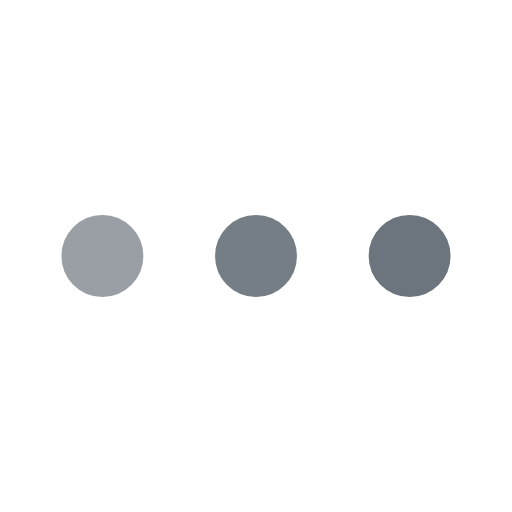
t = 0.00 s
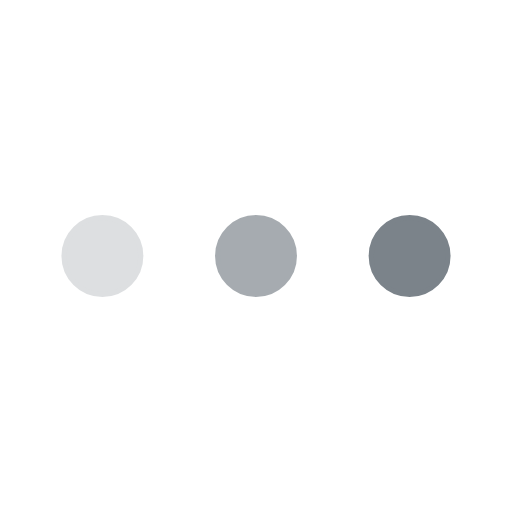
t = 0.25 s
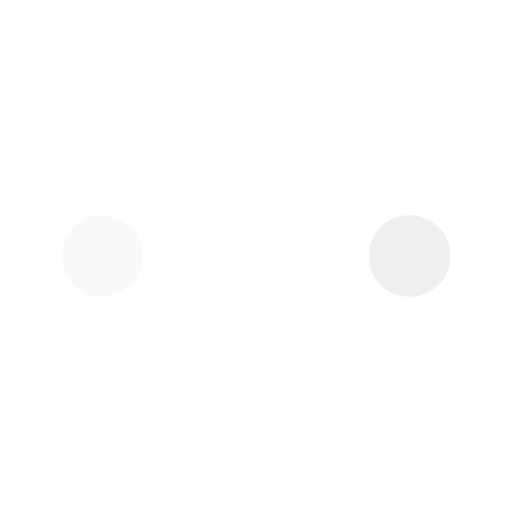
t = 0.75 s
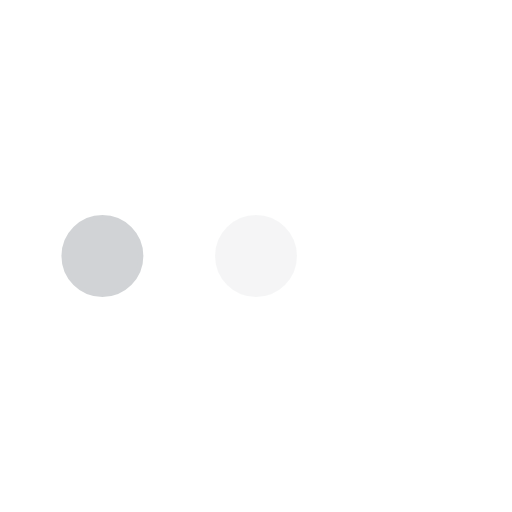
t = 1.00 s
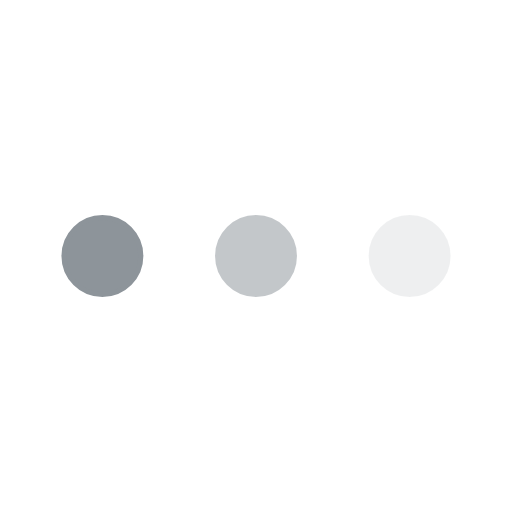
t = 1.25 s
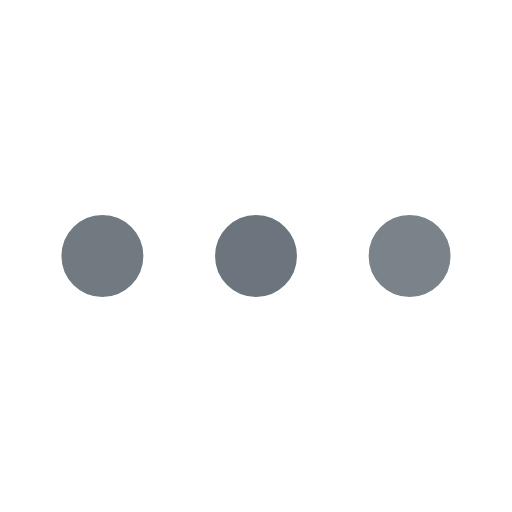
t = 1.75 s

The animated SVG that drew these frames (rendered in a browser with its animation timeline set to each time). Animation: 3 SMIL elements (animate=3); one cycle of 2.00 s, repeats indefinitely.

<svg xmlns="http://www.w3.org/2000/svg" viewBox="0 0 200 200"><circle fill="#6C757D" stroke="#6C757D" stroke-width="2" r="15" cx="40" cy="100"><animate attributeName="opacity" calcMode="spline" dur="2" values="1;0;1;" keySplines=".5 0 .5 1;.5 0 .5 1" repeatCount="indefinite" begin="-.4"></animate></circle><circle fill="#6C757D" stroke="#6C757D" stroke-width="2" r="15" cx="100" cy="100"><animate attributeName="opacity" calcMode="spline" dur="2" values="1;0;1;" keySplines=".5 0 .5 1;.5 0 .5 1" repeatCount="indefinite" begin="-.2"></animate></circle><circle fill="#6C757D" stroke="#6C757D" stroke-width="2" r="15" cx="160" cy="100"><animate attributeName="opacity" calcMode="spline" dur="2" values="1;0;1;" keySplines=".5 0 .5 1;.5 0 .5 1" repeatCount="indefinite" begin="0"></animate></circle></svg>
